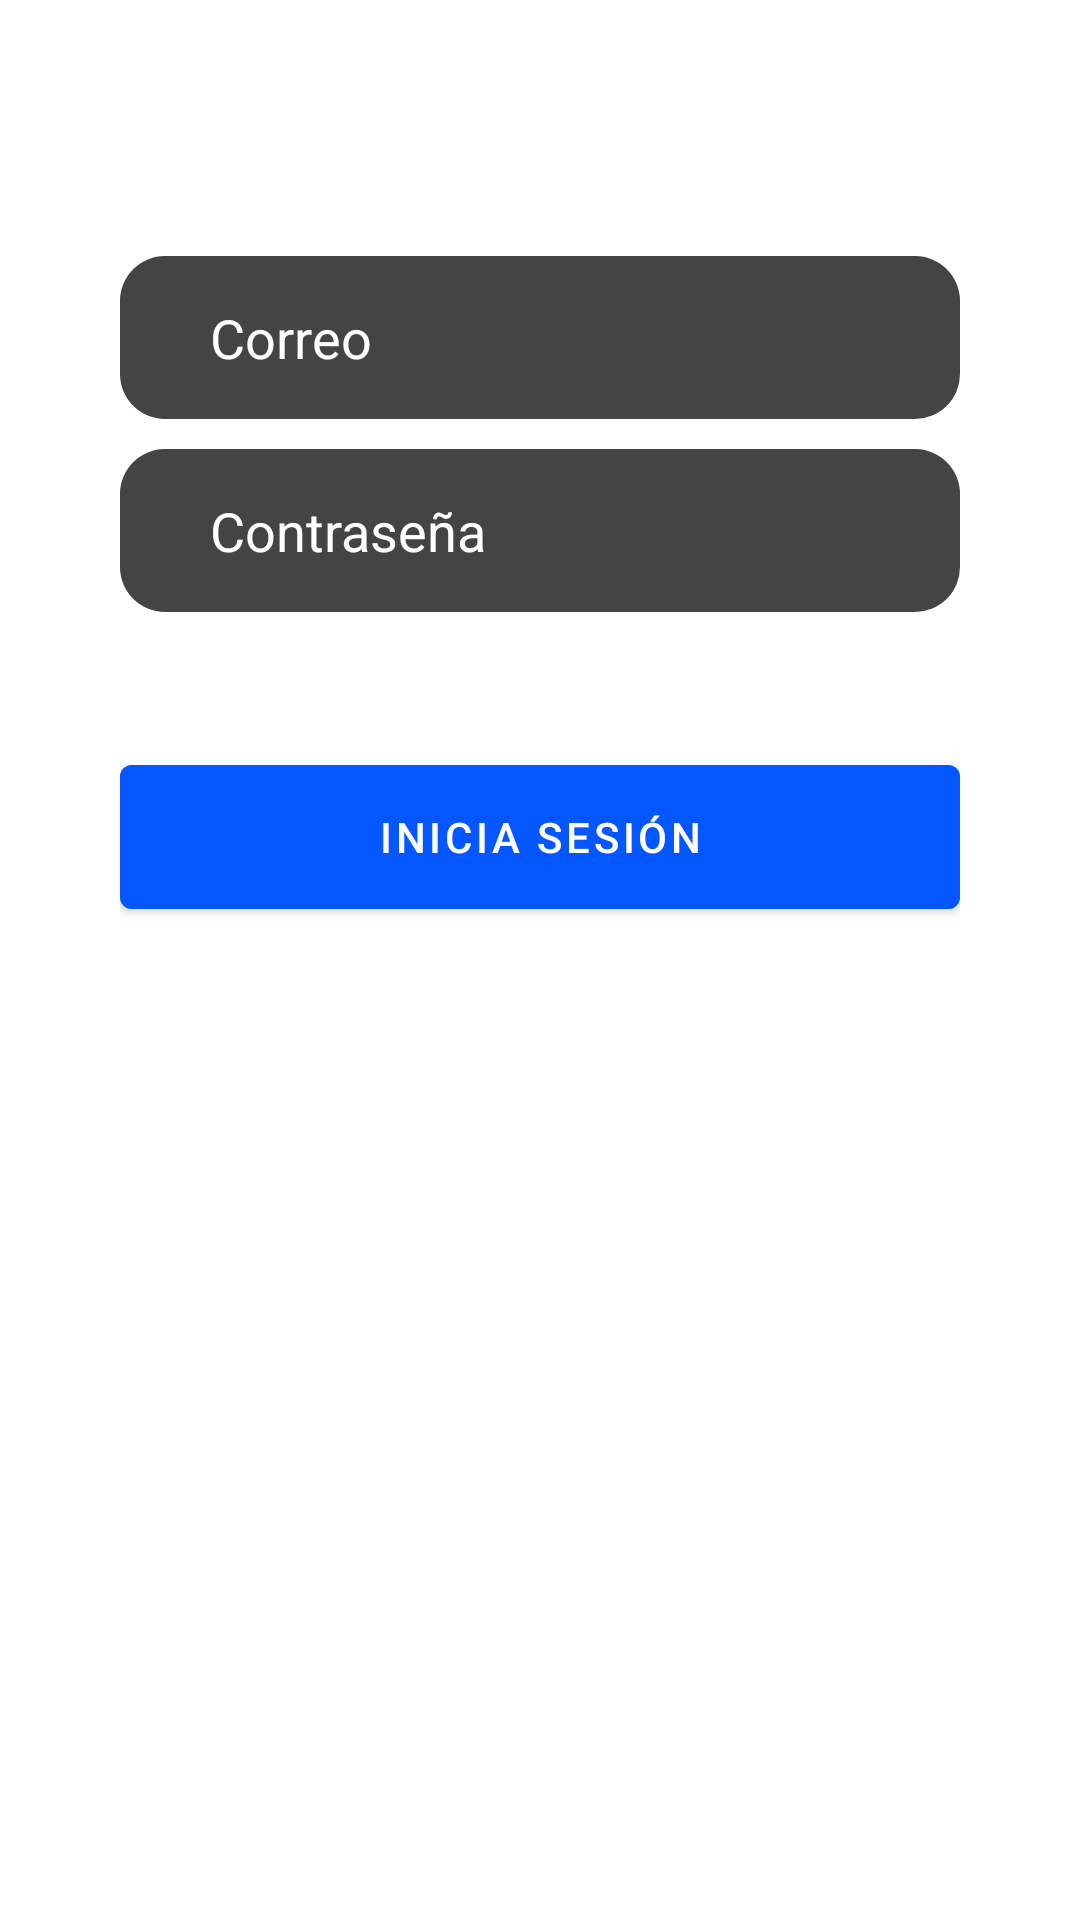

Produce the Android XML layout that renders to this screen, including the resource entries it uses.
<!-- AndroidManifest.xml: application theme Theme.Temporal -->
<!-- res/layout/fragment_login.xml -->
<?xml version="1.0" encoding="utf-8"?>
<LinearLayout xmlns:android="http://schemas.android.com/apk/res/android"
    xmlns:app="http://schemas.android.com/apk/res-auto"
    android:layout_width="match_parent"
    android:layout_height="match_parent"
    xmlns:tools="http://schemas.android.com/tools"
    android:orientation="vertical"
    android:padding="40dp"
    app:layout_constraintTop_toTopOf="parent"
    app:layout_constraintBottom_toBottomOf="parent"
    app:layout_constraintStart_toStartOf="parent"
    app:layout_constraintEnd_toEndOf="parent"
    android:id="@+id/layout_view"
    tools:context=".presentation.auth.LoginFragment">

    <TextView
        android:layout_width="wrap_content"
        android:layout_height="wrap_content"
        android:text="@string/login"
        android:textColor="@color/white"
        android:textSize="30sp"
        android:layout_gravity="center"/>

    <EditText
        android:layout_width="match_parent"
        android:layout_height="wrap_content"
        android:inputType="textEmailAddress"
        android:hint="@string/email"
        android:textColorHint="@color/white"
        android:textColor="@color/white"
        android:background="@drawable/rounded_background"
        android:backgroundTint="@color/grey"
        android:id="@+id/login_email"
        android:layout_marginVertical="5dp"/>


    <EditText
        android:layout_width="match_parent"
        android:layout_height="wrap_content"
        android:inputType="textPassword"
        android:hint="@string/password"
        android:textColorHint="@color/white"
        android:textColor="@color/white"
        android:background="@drawable/rounded_background"
        android:backgroundTint="@color/grey"
        android:id="@+id/login_password"
        android:layout_marginVertical="5dp"/>

    <Button
        android:layout_width="match_parent"
        android:layout_height="60dp"
        android:text="@string/login"
        android:backgroundTint="@color/app_color"
        android:layout_marginVertical="40dp"
        android:id="@+id/login_button" />

</LinearLayout>
<!-- resources referenced by this layout -->
<resources>
  <color name="app_color">#DD0055FF</color>
  <color name="grey">#FF444444</color>
  <color name="white">#FFFFFFFF</color>
  <!-- drawable rounded_background (drawable) -->
  <?xml version="1.0" encoding="utf-8"?>
  <shape xmlns:android="http://schemas.android.com/apk/res/android"
      android:shape="rectangle">
      <padding android:top="15dp" android:left="30dp" android:bottom="15dp" android:right="30dp" />
      <solid android:color="@color/white" />
      <corners android:radius="15dp" />
  </shape>
  <string name="email">Correo</string>
  <string name="login">Inicia Sesión</string>
  <string name="password">Contraseña</string>
  <style name="Theme.Temporal" parent="Theme.MaterialComponents.DayNight.DarkActionBar">
          
          <item name="colorPrimary">@color/purple_500</item>
          <item name="colorPrimaryVariant">@color/purple_700</item>
          <item name="colorOnPrimary">@color/white</item>
          
          <item name="colorSecondary">@color/teal_200</item>
          <item name="colorSecondaryVariant">@color/teal_700</item>
          <item name="colorOnSecondary">@color/black</item>
          
          <item name="android:statusBarColor">?attr/colorPrimaryVariant</item>
          
      </style>
  <color name="purple_500">#FF6200EE</color>
  <color name="purple_700">#FF3700B3</color>
  <color name="teal_200">#FF03DAC5</color>
  <color name="teal_700">#FF018786</color>
  <color name="black">#FF000000</color>
</resources>
